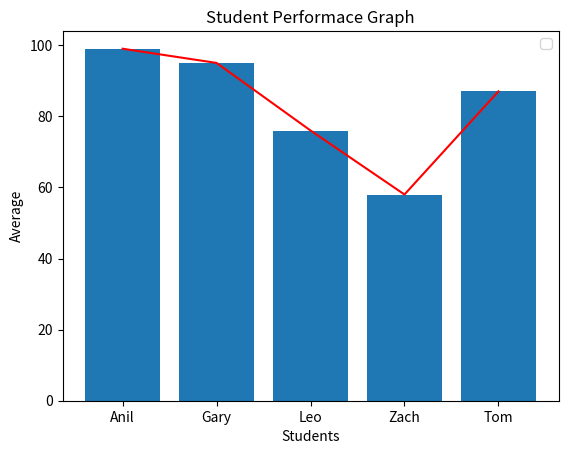

Write the Python code that produced this figure.
import matplotlib.pyplot as plt

students = ['Anil', 'Gary', 'Leo', 'Zach', 'Tom']
averages = [99, 95,76,58,87]

plt.bar(students, averages, width=0.8)
plt.plot(students, averages, color='r')


plt.xlabel('Students')
plt.ylabel('Average')
plt.title('Student Performace Graph')
plt.legend()

plt.show()
 
